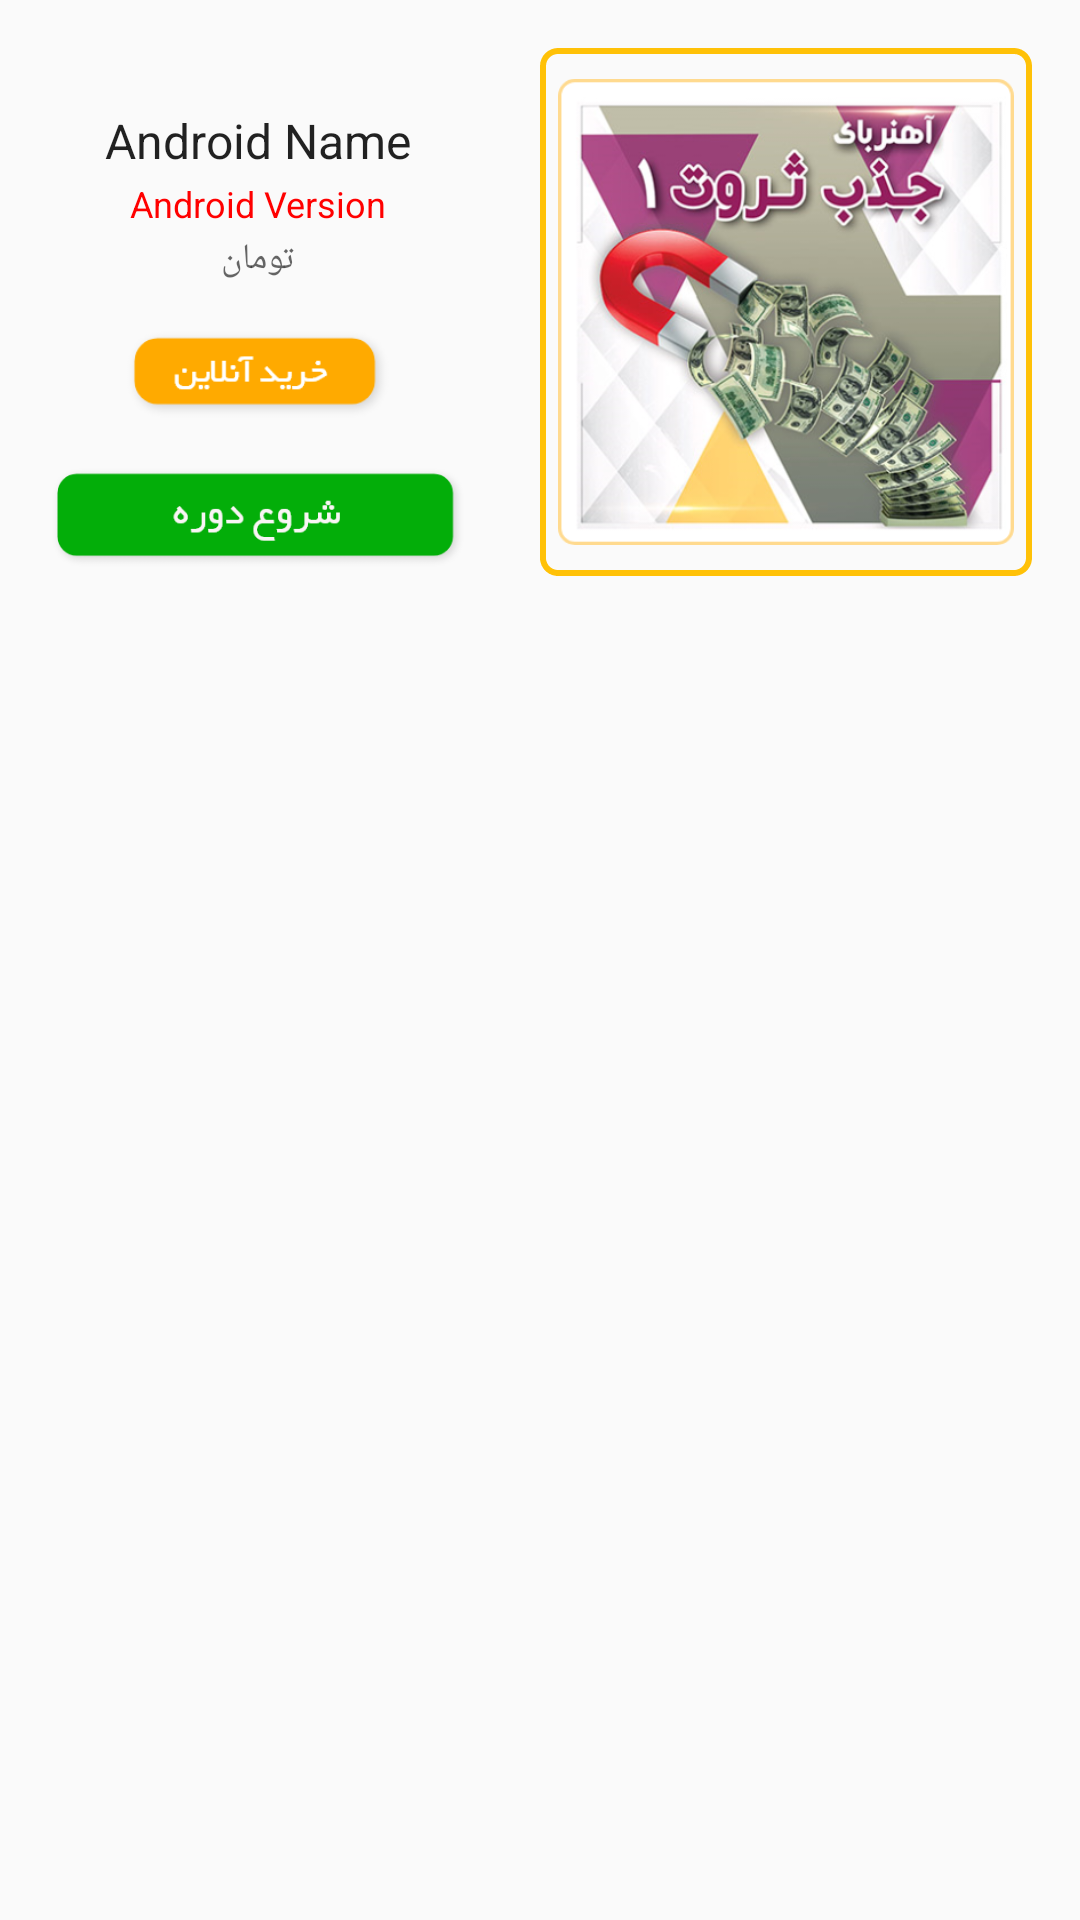

Here is an Android app screen rendered from its layout file. Give the layout XML and the strings, colors and styles it references.
<!-- AndroidManifest.xml: application theme AppTheme -->
<!-- res/layout/cards_expanded_one_layout.xml -->
<?xml version="1.0" encoding="utf-8"?>
<LinearLayout xmlns:android="http://schemas.android.com/apk/res/android"
    xmlns:app="http://schemas.android.com/apk/res-auto"
    xmlns:tools="http://schemas.android.com/tools"
    android:layout_width="match_parent"
    android:layout_height="wrap_content"
    android:padding="4dp"
    android:layout_margin="5dp"
    android:orientation="vertical"
    android:background="@drawable/rounded_border_textview"
    android:tag="cards main container">

    <androidx.constraintlayout.widget.ConstraintLayout
        android:layout_width="match_parent"
        android:layout_height="200dp"
        >

        <LinearLayout
            android:id="@+id/linearLayoutt"
            android:layout_width="0dp"
            android:layout_height="0dp"
            android:layout_margin="12dp"
            android:layout_weight="2"
            android:background="@drawable/border_dots_light"
            android:orientation="vertical"
            app:layout_constraintBottom_toBottomOf="parent"
            app:layout_constraintEnd_toEndOf="parent"
            app:layout_constraintStart_toStartOf="@+id/guideline8"
            app:layout_constraintTop_toTopOf="parent"
            tools:ignore="MissingConstraints">

            <ImageView
                android:id="@+id/imageView7"
                android:layout_width="match_parent"
                android:layout_height="match_parent"
                android:padding="5dp"
                app:srcCompat="@drawable/imgrecycl" />
        </LinearLayout>

        <LinearLayout
            android:id="@+id/linearLayout"
            android:layout_width="0dp"
            android:layout_height="0dp"
            android:layout_margin="12dp"
            android:layout_gravity="center"
            android:layout_weight="2"
            android:orientation="vertical"
            app:layout_constraintBottom_toBottomOf="parent"
            app:layout_constraintEnd_toStartOf="@+id/guideline8"
            app:layout_constraintStart_toStartOf="parent"
            app:layout_constraintTop_toTopOf="parent"
            tools:ignore="MissingConstraints">

            <TextView
                android:id="@+id/textViewName"
                android:layout_width="wrap_content"
                android:layout_height="wrap_content"
                android:layout_gravity="center_horizontal"
                android:layout_marginTop="20dp"
                android:textSize="16dp"
                android:text="@string/android_name"
                android:textAppearance="?android:attr/textAppearanceLarge" />

            <TextView
                android:id="@+id/textViewVersion"
                android:layout_width="wrap_content"
                android:layout_height="wrap_content"
                android:layout_gravity="center_horizontal"
                android:layout_marginTop="2dp"
                android:layout_marginBottom="1dp"
                android:text="Android Version"
                android:textAppearance="?android:attr/textAppearanceMedium"
                android:textColor="#FF0000"
                android:textSize="12dp" />
            <TextView
                android:id="@+id/texttoman"
                android:layout_width="wrap_content"
                android:layout_height="wrap_content"
                android:layout_gravity="center_horizontal"
                android:layout_marginTop="1dp"
                android:layout_marginBottom="2dp"
                android:text="تومان"
                android:textAppearance="?android:attr/textAppearanceMedium"
                android:textSize="12dp" />

            <ImageView
                android:id="@+id/img_kharid"
                android:layout_width="100dp"
                android:layout_height="58dp"
                android:layout_gravity="center"
                android:layout_margin="5dp"
                android:layout_weight=".50"
                android:contentDescription="TODO"
                android:padding="5dp"
                android:src="@drawable/btnkharidonline"
                android:tag="image_tag"
                app:layout_constraintBottom_toBottomOf="parent"
                app:layout_constraintEnd_toEndOf="parent"
                app:layout_constraintStart_toStartOf="@+id/guideline8"
                app:layout_constraintTop_toTopOf="parent"
                tools:ignore="MissingConstraints" />

            <ImageView
                android:id="@+id/img_ok"
                android:layout_width="match_parent"
                android:layout_height="wrap_content"
                app:srcCompat="@drawable/kharid_ok" />


        </LinearLayout>

        <androidx.constraintlayout.widget.Guideline
            android:id="@+id/guideline8"
            android:layout_width="wrap_content"
            android:layout_height="wrap_content"
            android:orientation="vertical"
            app:layout_constraintGuide_end="188dp" />


    </androidx.constraintlayout.widget.ConstraintLayout>


</LinearLayout>
<!-- resources referenced by this layout -->
<resources>
  <!-- drawable border_dots_light (drawable) -->
  <?xml version="1.0" encoding="utf-8"?>
  <shape android:shape="rectangle"
      xmlns:android="http://schemas.android.com/apk/res/android">
      <stroke
          android:width="2dp"
          android:color="@color/colorPrimary"
          android:dashWidth="2dp" />
  
      <solid android:color="@android:color/transparent" />
      <corners android:radius="5dp" />
  
      <padding
          android:bottom="1dp"
          android:left="1dp"
          android:right="1dp"
          android:top="1dp" />
  </shape>
  <!-- drawable btnkharidonline: png bitmap (drawable-hdpi, 1783 bytes) -->
  <!-- drawable imgrecycl: png bitmap (drawable-hdpi, 66686 bytes) -->
  <!-- drawable kharid_ok: png bitmap (drawable-hdpi, 2734 bytes) -->
  <string name="android_name">Android Name</string>
  <style name="AppTheme" parent="Theme.AppCompat.Light.NoActionBar">
          
          <item name="colorPrimary">@color/colorPrimary</item>
          <item name="colorPrimaryDark">@color/colorPrimaryDark</item>
      </style>
  <color name="colorPrimary">#FFC107</color>
  <color name="colorPrimaryDark">#FF9800</color>
</resources>
